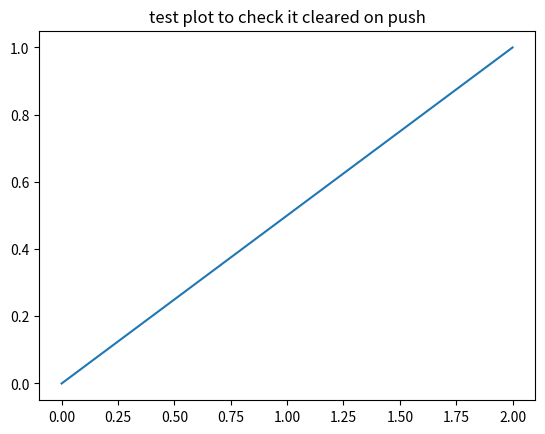

This figure's Python source:
import numpy as np


import matplotlib.pyplot as plt

a = np.empty(3)
plt.plot(a)


plt.title("test plot to check it cleared on push")